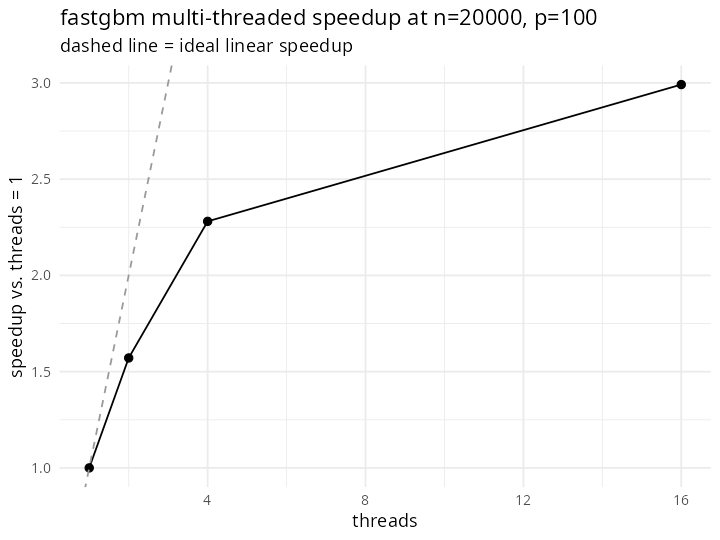

Values plotted in this chart, from the file beside it:
threads, train_sec, speedup_vs_1thread
1, 2.429, 1
2, 1.546, 1.571
4, 1.065, 2.281
16, 0.812, 2.991
